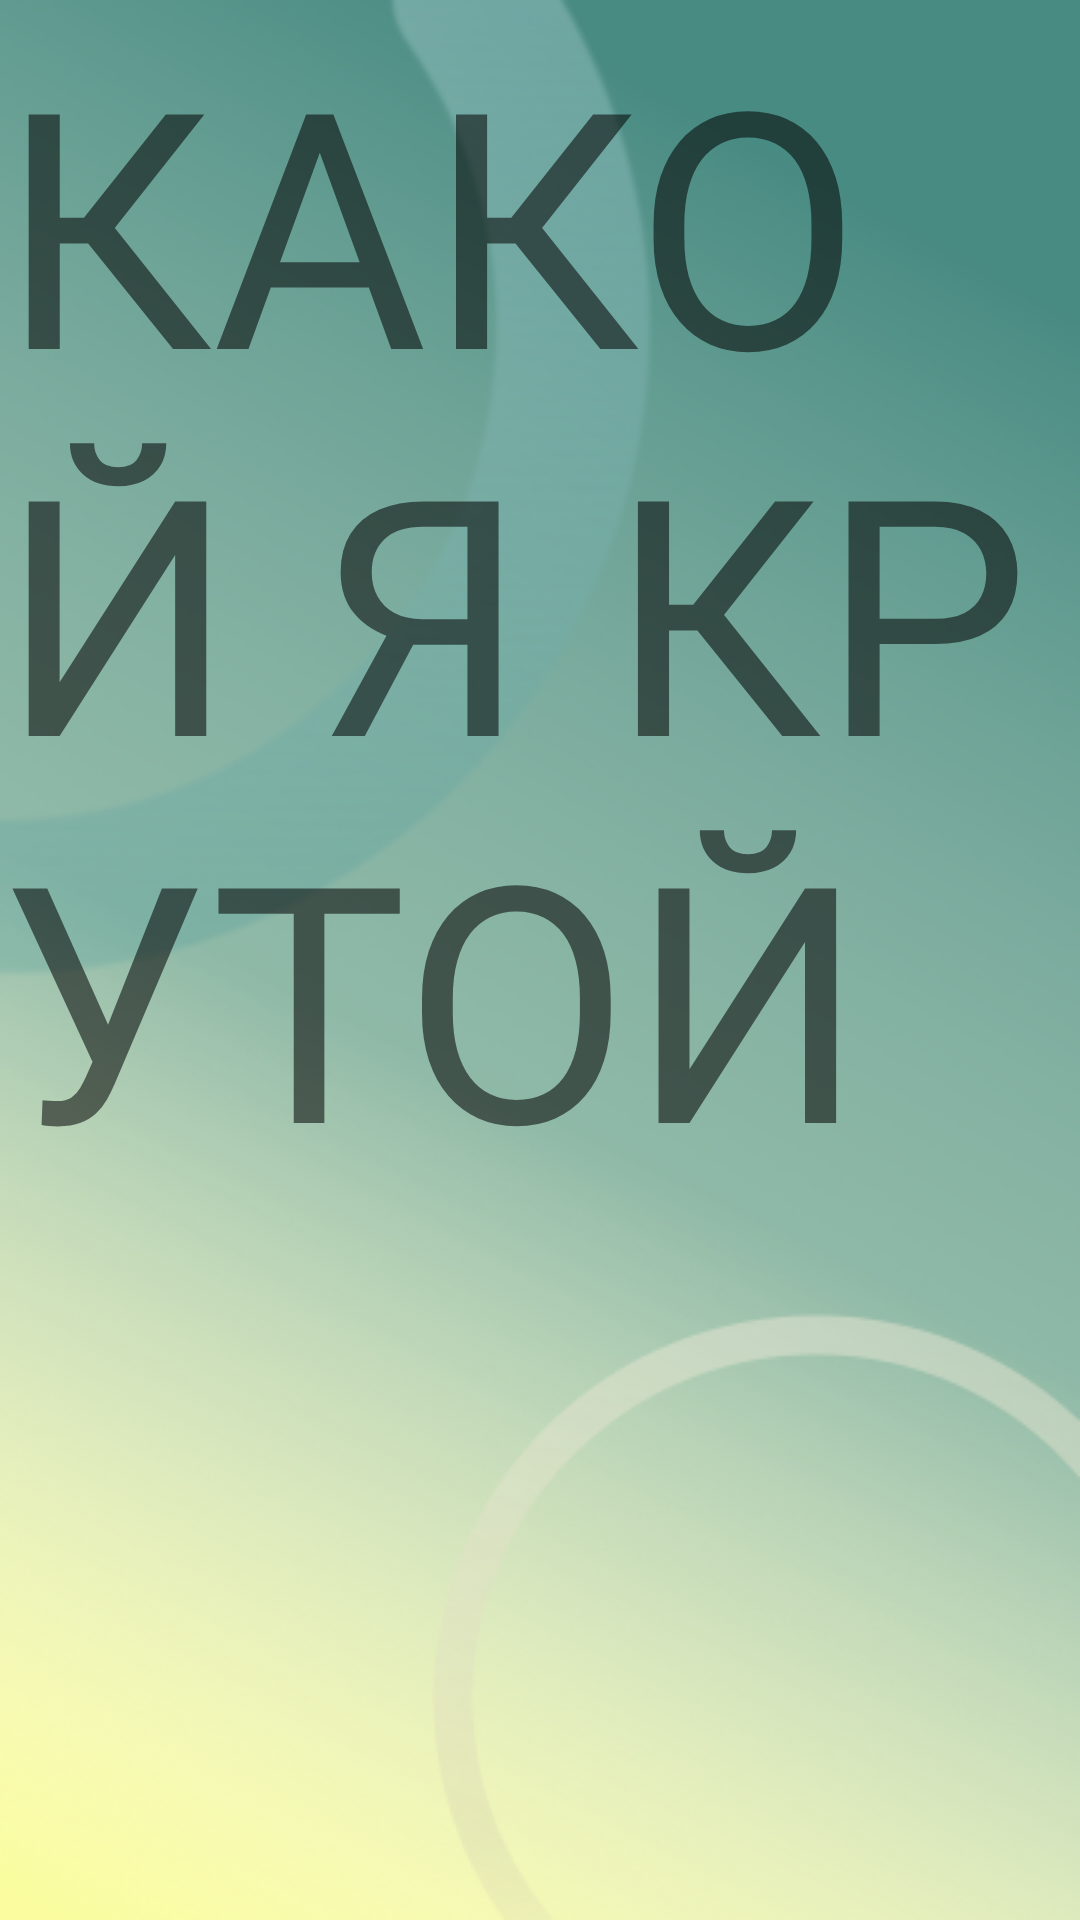

Layout XML and referenced resources for this Android screen:
<!-- AndroidManifest.xml: application theme AppTheme -->
<!-- res/layout/fragment_theory.xml -->
<?xml version="1.0" encoding="utf-8"?>
<LinearLayout xmlns:android="http://schemas.android.com/apk/res/android"
    android:orientation="vertical" android:layout_width="match_parent"
    android:layout_height="match_parent"
    android:background="@drawable/main_1">

    <TextView
        android:id="@+id/textView4"
        android:layout_width="match_parent"
        android:layout_height="wrap_content"
        android:textSize="110dp"
        android:text="КАКОЙ Я КРУТОЙ" />
</LinearLayout>
<!-- resources referenced by this layout -->
<resources>
  <!-- drawable main_1: png bitmap (drawable-v24, 158623 bytes) -->
  <style name="AppTheme" parent="Theme.AppCompat.Light.DarkActionBar">
          
          <item name="colorPrimary">@color/colorPrimary</item>
          <item name="colorPrimaryDark">@color/colorPrimaryDark</item>
          <item name="colorAccent">@color/colorAccent</item>
  
      </style>
  <color name="colorPrimary">#FD5F46</color>
  <color name="colorPrimaryDark">#C24834</color>
  <color name="colorAccent">#D81B60</color>
</resources>
